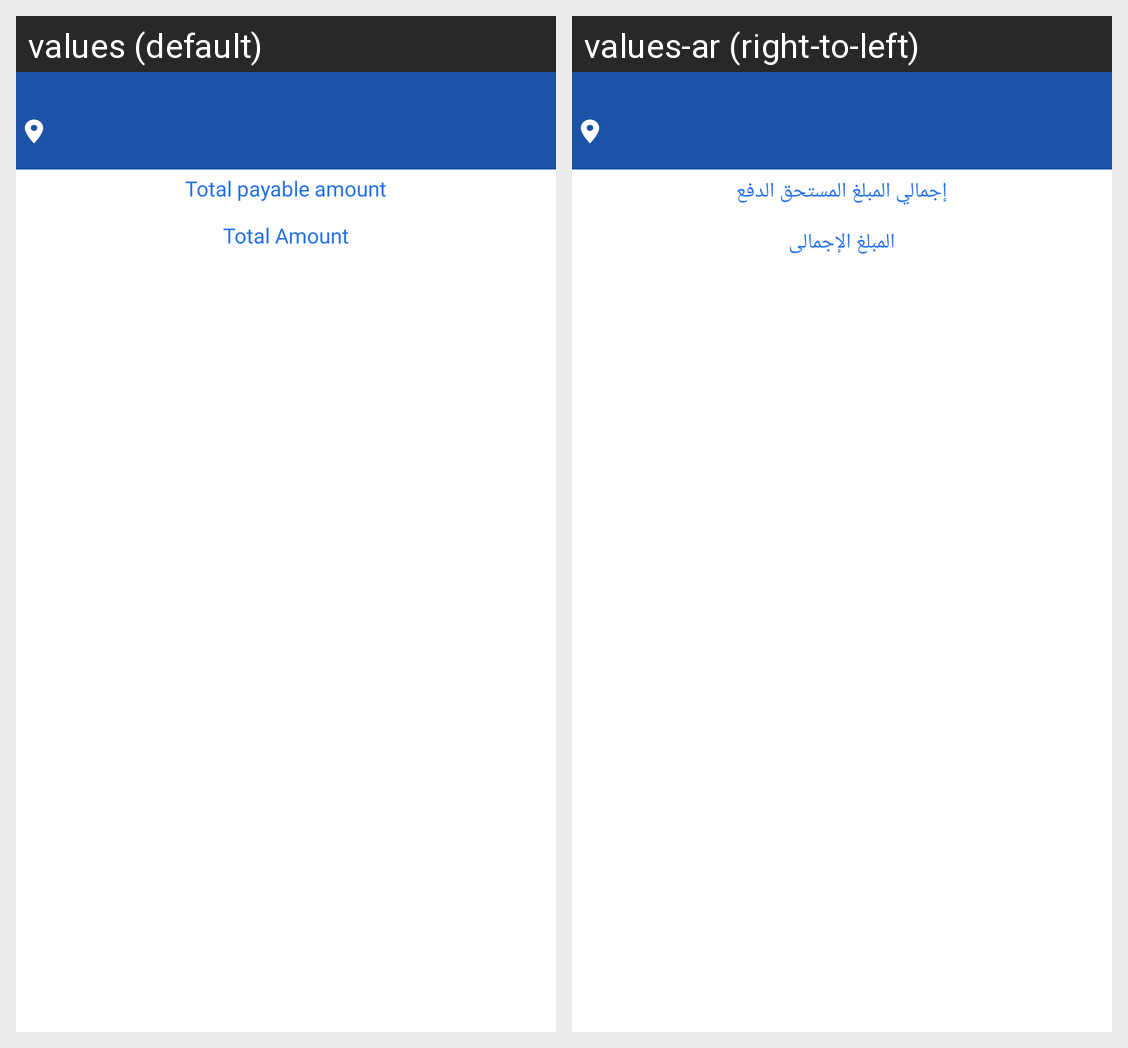

The same Android screen rendered under two of its app's locales, left to right. List the strings drawn on it with the default value and each locale's translation.
Android screen res/layout/activity_hyper_payment.xml rendered under 2 locales, left to right: values (default), values-ar (right-to-left). Device: Nexus 5 (rendered at 1080×1920; each locale shown at half size, 540×960, under a caption strip naming it); theme AppTheme.
Strings drawn on this screen, with the default value and each locale's value (text and hints the layout hard-codes, and strings that could not be matched under every locale, appear in the picture but are not listed):

total_payable
  values: Total payable amount
  values-ar: إجمالي المبلغ المستحق الدفع

total
  values: Total Amount
  values-ar: المبلغ الإجمالى
